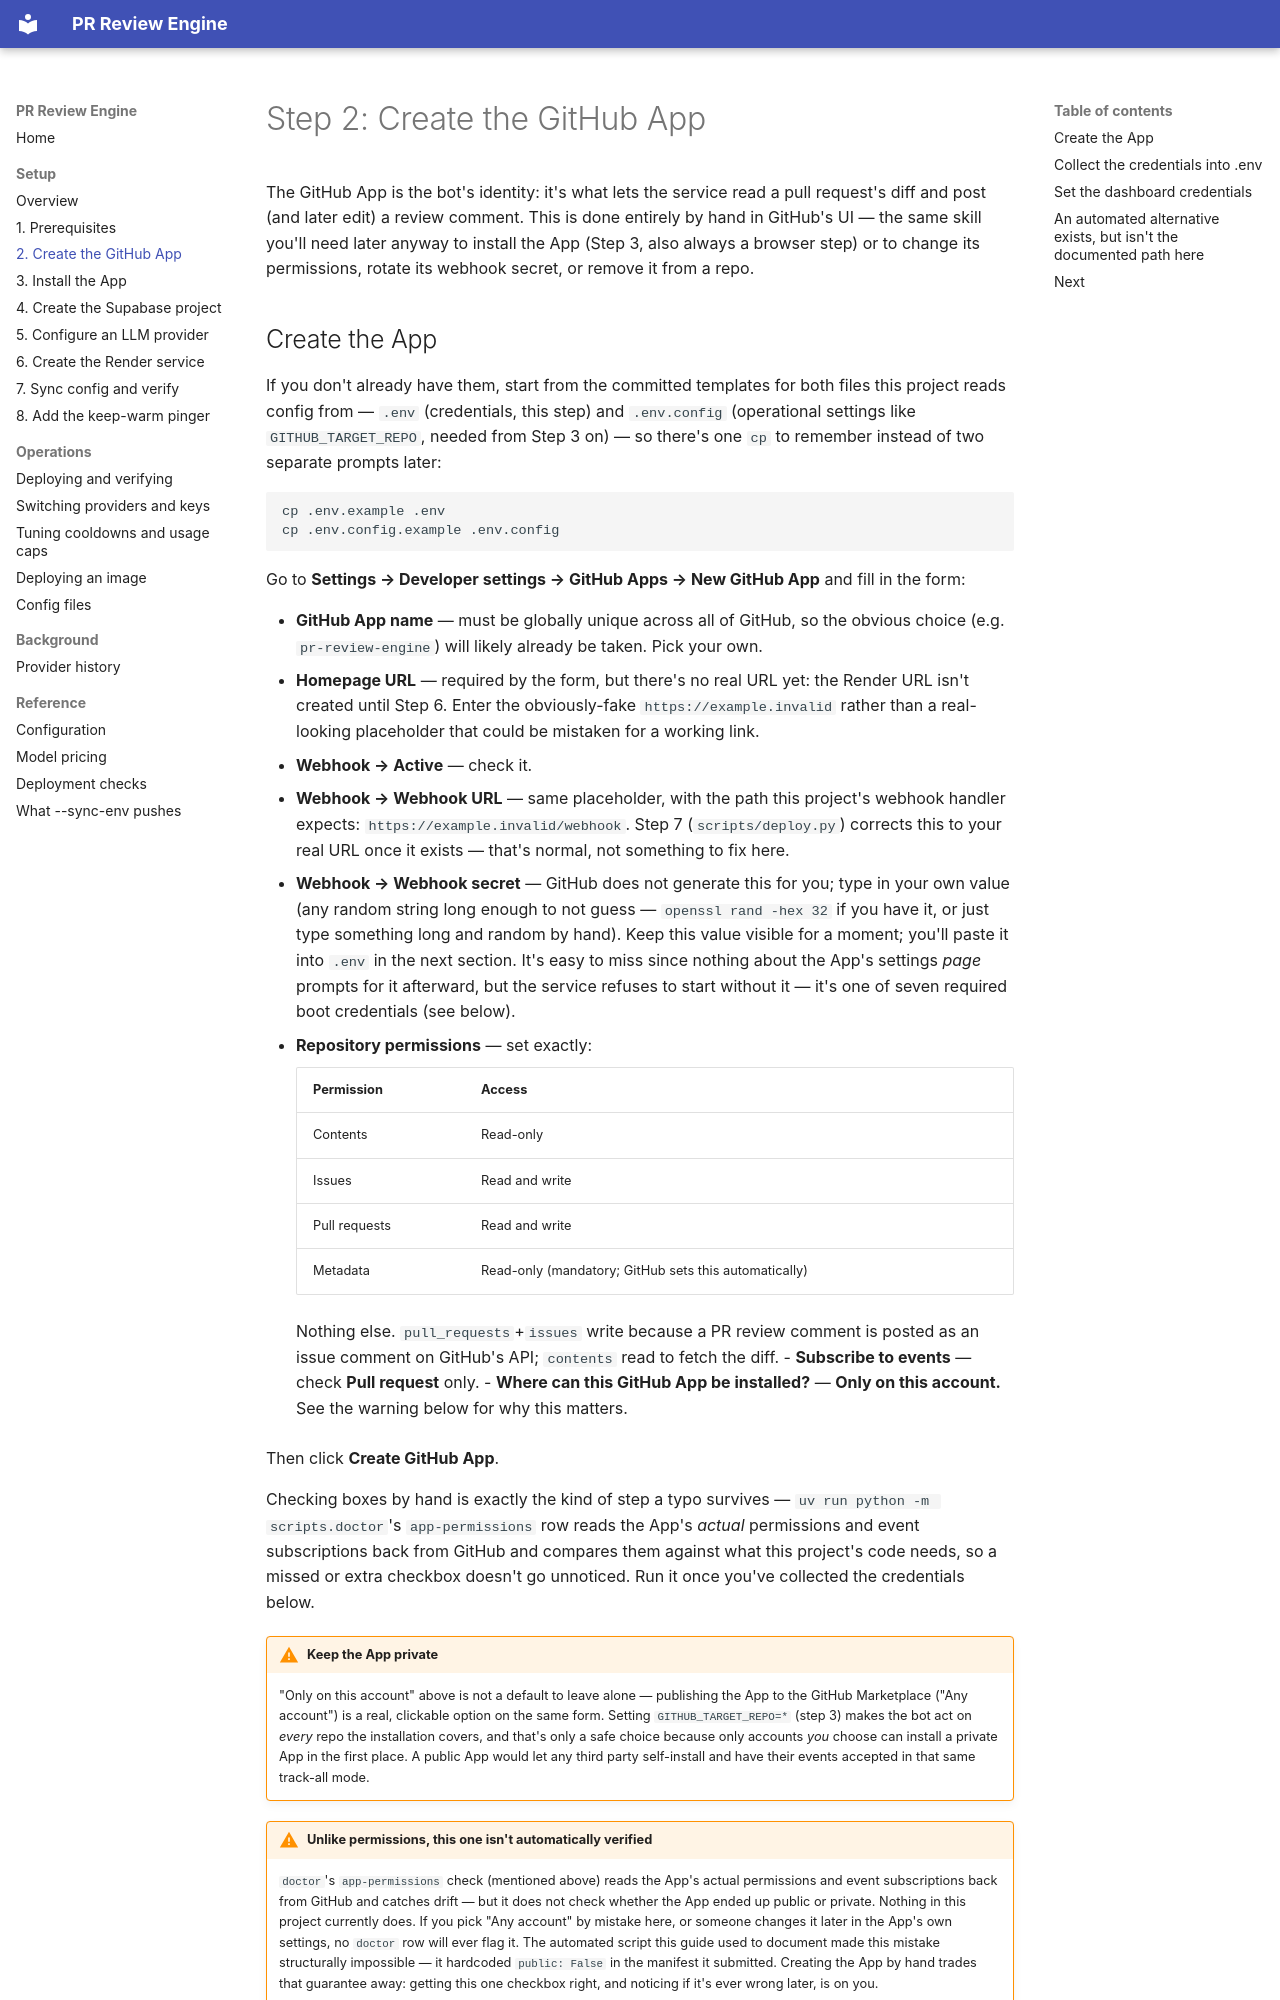

repository: TovTechOrg/pr-review-bot · page: setup/02-github-app/index.html · generator: mkdocs

# Step 2: Create the GitHub App

The GitHub App is the bot's identity: it's what lets the service read a
pull request's diff and post (and later edit) a review comment. This is
done entirely by hand in GitHub's UI — the same skill you'll need later
anyway to install the App (Step 3, also always a browser step) or to change
its permissions, rotate its webhook secret, or remove it from a repo.
